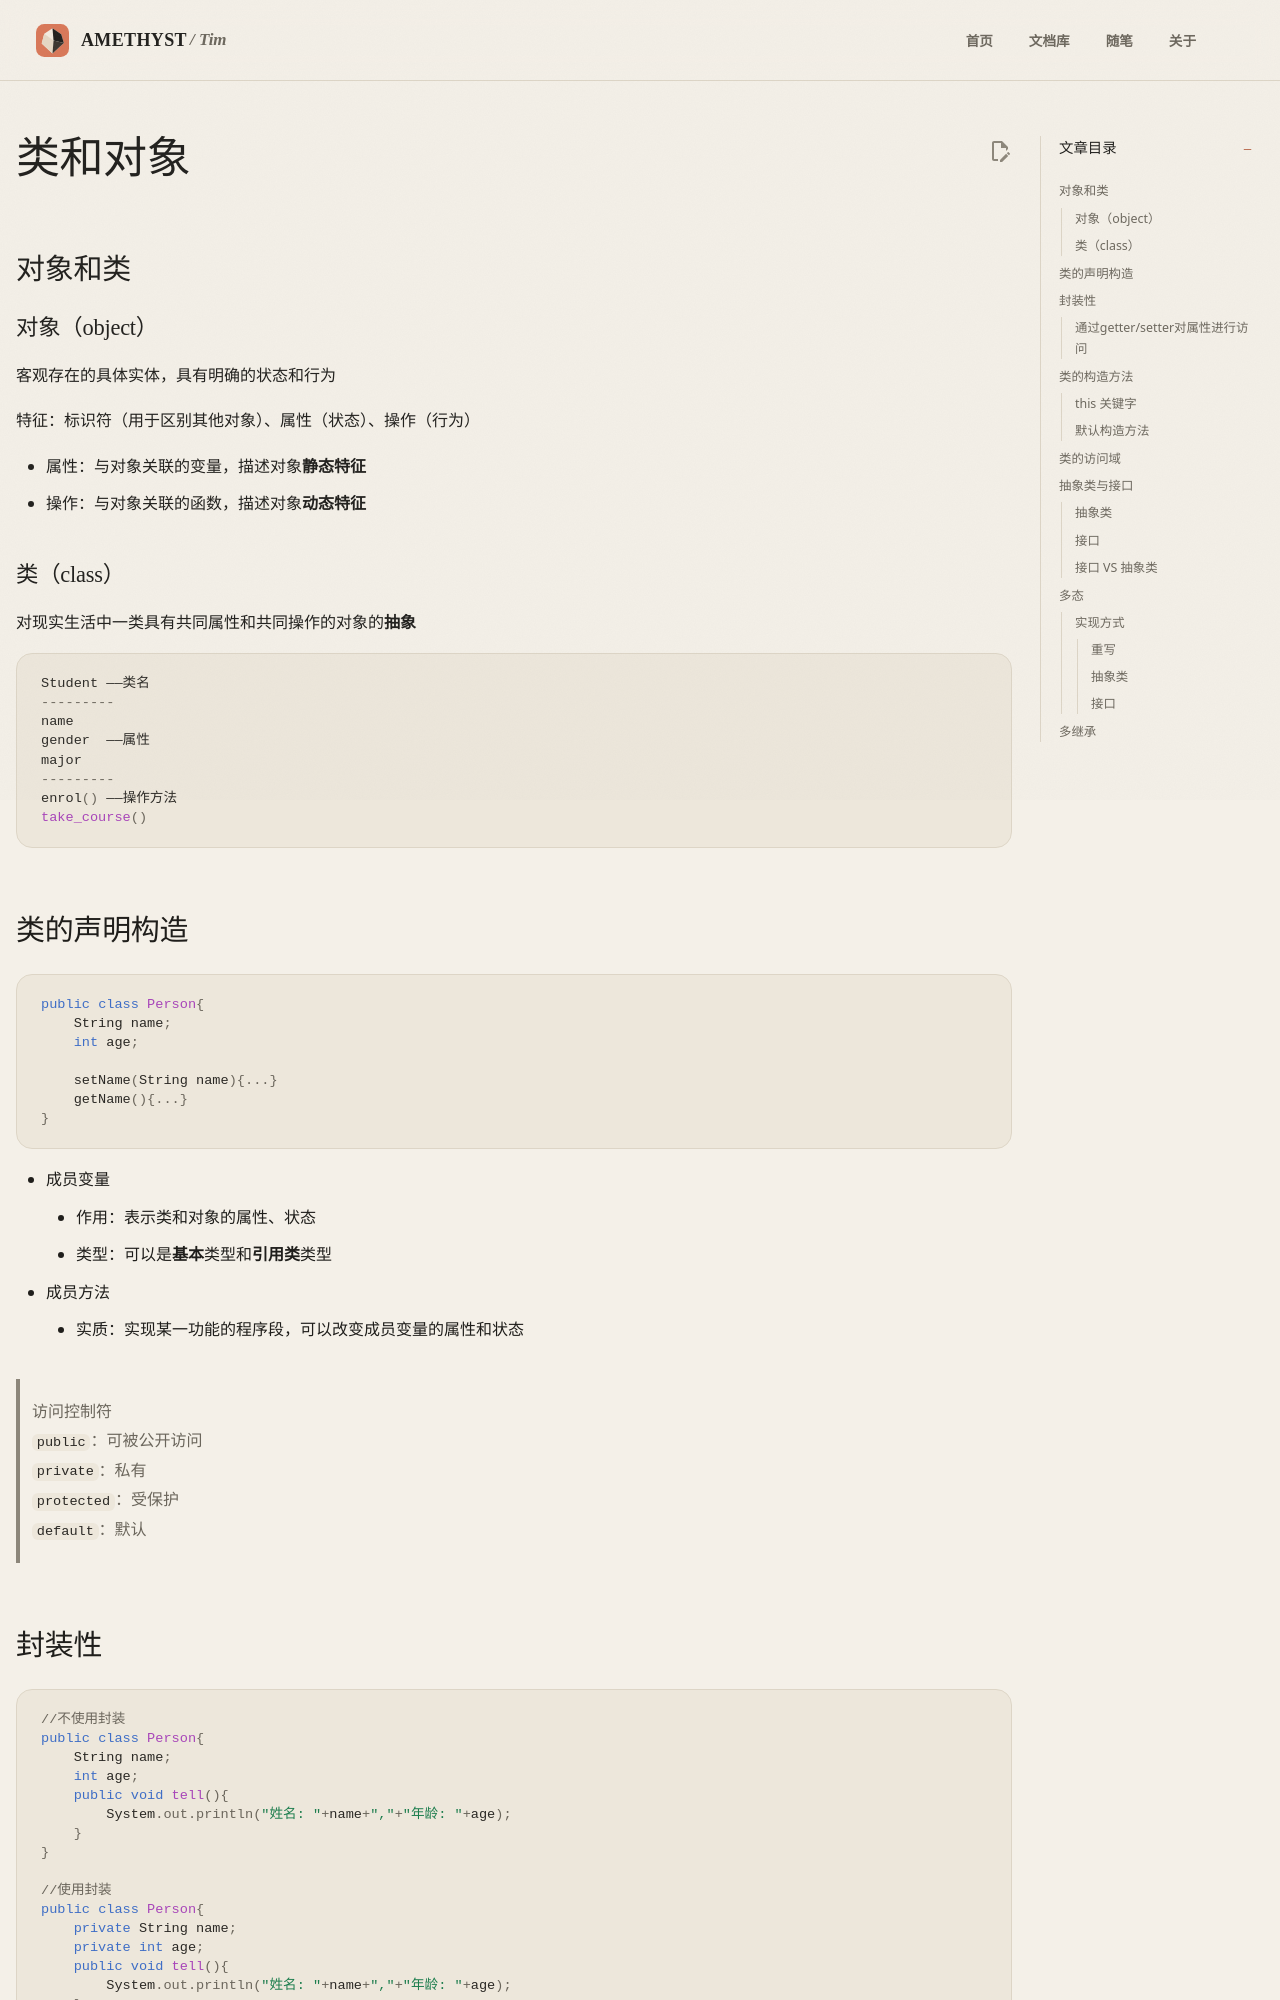

repository: AmethystTim/AmethystTim.github.io · page: 课程笔记/大二下/面向对象的软件构造导论/类和对象/index.html · generator: mkdocs

## 对象和类

### 对象（object）

客观存在的具体实体，具有明确的状态和行为

特征：标识符（用于区别其他对象）、属性（状态）、操作（行为）

- 属性：与对象关联的变量，描述对象**静态特征**
- 操作：与对象关联的函数，描述对象**动态特征**

### 类（class）

对现实生活中一类具有共同属性和共同操作的对象的**抽象**

```java
Student ——类名
---------
name
gender  ——属性
major
---------
enrol() ——操作方法
take_course()
```

## 类的声明构造

```java
public class Person{
    String name;
    int age;

    setName(String name){...}
    getName(){...}
}
```

- 成员变量
    - 作用：表示类和对象的属性、状态
    - 类型：可以是**基本**类型和**引用类**类型
- 成员方法
    - 实质：实现某一功能的程序段，可以改变成员变量的属性和状态

> 访问控制符<br>
> `public`：可被公开访问<br>
> `private`：私有<br>
> `protected`：受保护<br>
> `default`：默认<br>

## 封装性

```java
//不使用封装
public class Person{
    String name;
    int age;
    public void tell(){
        System.out.println("姓名: "+name+","+"年龄: "+age);
    }
}

//使用封装
public class Person{
    private String name;
    private int age;
    public void tell(){
        System.out.println("姓名: "+name+","+"年龄: "+age);
    }
}
```

若直接运行下方代码，编译器会报错，因为外部无法直接调用类内部的属性

```java
Person per = new Person();
per.name = “张三” ;
per.age = -30;
per.tell();
```
